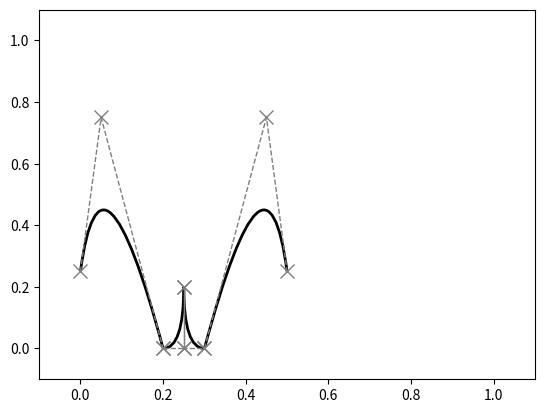

Write Python code to recreate this figure.
import matplotlib.pyplot as plt
from matplotlib.path import Path
import matplotlib.patches as patches

D1 = [(0.5, 0.5),(0.5, 0.),(0., 0.)]
D2 = [(0., 0.),(0., 0.5),(0., 1.)]
D3 = [(0., 1.),(0.5, 1.),(0.5, 0.5)]

letter_D = [D1, D2, D3]

d1 = [(0,0.25),(0,0.5),(0.2,0.5)]
d2 = [(0.2,0.5),(0.4,0.5),(0.4,0.25)]
d3 = [(0.4,0.25),(0.4,0),(0.2,0)]
d4 = [(0.2,0),(0,0),(0,0.25)]
d5 = [(0,0.25),(0,0),(0.2,0)]
d6 = [(0.2,0),(0.4,0),(0.4,0.25)]
d7 = [(0.4,0.25),(0.4,0.5),(0.4,1)]
d8 = [(0.4,1),(0.4,0.5),(0.4,0.25)]
d9 = [(0.4,0.25),(0.4,0),(0.5,0.25)]

letter_d = [d1, d2, d3, d4, d5, d6, d7, d8, d9]

w1 = [(0,0.25),(0.05,0.75),(0.2,0)]
w2 = [(0.2,0),(0.25,0),(0.25,0.2)]
w3 = [(0.25,0.2),(0.25,0),(0.3,0)]
w4 = [(0.3,0),(0.45,0.75),(0.5,0.25)]

letter_w = [w1, w2, w3, w4]

e1 = [(0,0.25),(0.1,0),(0.125,0)]
e2 = [(0.125,0),(0.15,0),(0.25,0.1)]
e3 = [(0.25,0.1),(0.05,0.375),(0.25,0.5)]
e4 = [(0.25,0.5),(0.45,0.375),(0.25,0.1)]
e5 = [(0.25,0.1),(0.35,0),(0.375,0)]
e6 = [(0.375,0),(0.4,0),(0.5,0.25)]

letter_e = [e1, e2, e3, e4, e5, e6]

letter = letter_w

fig = plt.figure()
codes = [Path.MOVETO, Path.CURVE3, Path.CURVE3]
ax = fig.add_subplot(1, 1, 1)

for bezier in letter:
    ax.add_patch(patches.PathPatch(Path(bezier, codes), facecolor='none', lw=2))
    xs, ys = zip(*bezier)
    ax.plot(xs, ys, 'x--', lw=1, color='grey', ms=10)


ax.set_xlim(-0.1, 1.1)
ax.set_ylim(-0.1, 1.1)
plt.show()
